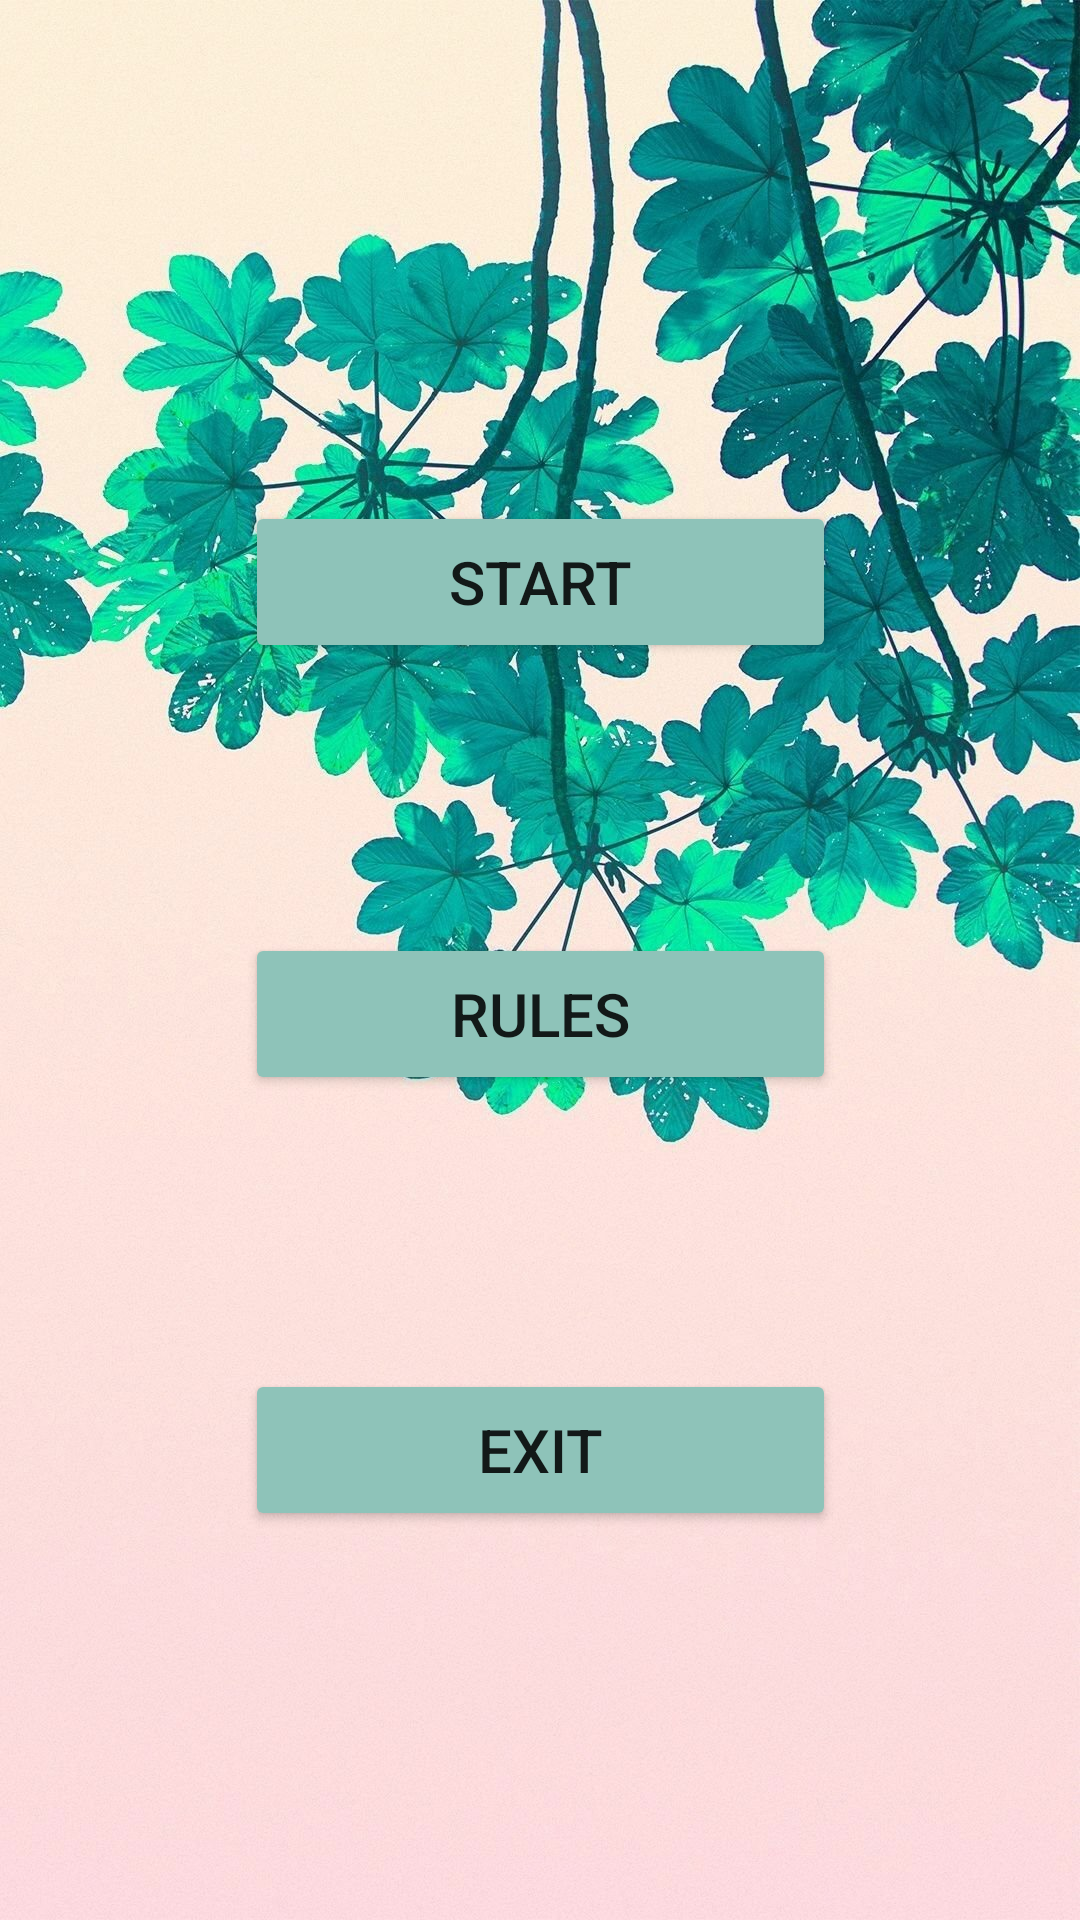

Reconstruct the res/layout file that produces this screen, plus the resources it refers to.
<!-- AndroidManifest.xml: application theme Theme.15puzzle -->
<!-- res/layout/activity_main.xml -->
<?xml version="1.0" encoding="utf-8"?>
<android.support.constraint.ConstraintLayout xmlns:android="http://schemas.android.com/apk/res/android"
    xmlns:app="http://schemas.android.com/apk/res-auto"
    xmlns:tools="http://schemas.android.com/tools"
    android:layout_width="match_parent"
    android:layout_height="match_parent"
    tools:context="ui.MainActivity"
    android:background="@drawable/background">

    <Button
        android:id="@+id/start_button"
        android:layout_width="197dp"
        android:layout_height="54dp"
        android:backgroundTint="@color/light_blue"
        android:onClick="moveToStart"
        android:text="@string/start_button"
        android:textSize="20sp"
        app:layout_constraintBottom_toBottomOf="parent"
        app:layout_constraintEnd_toEndOf="parent"
        app:layout_constraintStart_toStartOf="parent"
        app:layout_constraintTop_toTopOf="parent"
        app:layout_constraintVertical_bias="0.285" />

    <Button
        android:id="@+id/exit_button"
        android:layout_width="197dp"
        android:layout_height="54dp"
        android:backgroundTint="@color/light_blue"
        android:onClick="finishApp"
        android:text="@string/exit_button"
        android:textSize="20sp"
        app:layout_constraintBottom_toBottomOf="parent"
        app:layout_constraintEnd_toEndOf="parent"
        app:layout_constraintStart_toStartOf="parent"
        app:layout_constraintTop_toTopOf="parent"
        app:layout_constraintVertical_bias="0.779" />

    <Button
        android:id="@+id/rules_button"
        android:layout_width="197dp"
        android:layout_height="54dp"
        android:backgroundTint="@color/light_blue"
        android:onClick="moveToRules"
        android:text="@string/rules_button"
        android:textSize="20sp"
        app:layout_constraintBottom_toTopOf="@+id/exit_button"
        app:layout_constraintEnd_toEndOf="parent"
        app:layout_constraintStart_toStartOf="parent"
        app:layout_constraintTop_toBottomOf="@+id/start_button"
        app:layout_constraintVertical_bias="0.497" />

</android.support.constraint.ConstraintLayout>
<!-- resources referenced by this layout -->
<resources>
  <color name="light_blue">#8EC3B9</color>
  <!-- drawable background: jpg bitmap (drawable, 324626 bytes) -->
  <string name="exit_button">Exit</string>
  <string name="rules_button">Rules</string>
  <string name="start_button">Start</string>
  <style name="Theme.15puzzle" parent="Theme.AppCompat.Light.DarkActionBar">
          
          <item name="colorPrimary">@color/purple_500</item>
          <item name="colorPrimaryDark">@color/purple_700</item>
          <item name="colorAccent">@color/teal_200</item>
          
      </style>
  <color name="purple_500">#FF6200EE</color>
  <color name="purple_700">#FF3700B3</color>
  <color name="teal_200">#FF03DAC5</color>
</resources>
